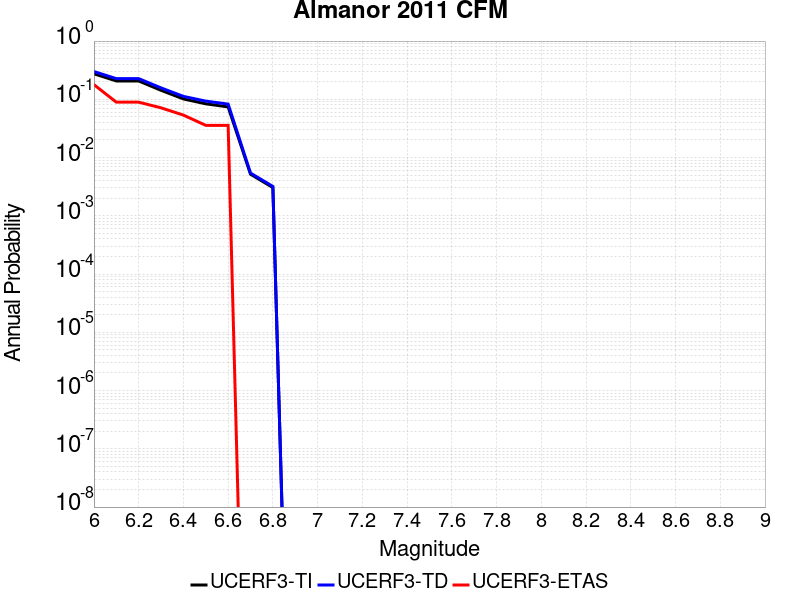

Values plotted in this chart, from the file beside it:
Magnitude, UCERF3-TI Prob, UCERF3-TD Prob, UCERF3-ETAS Prob
6.0, 0.2744, 0.2997, 0.1786
6.1, 0.2067, 0.2265, 0.08929
6.2, 0.2067, 0.2265, 0.08929
6.3, 0.1428, 0.157, 0.07143
6.4, 0.1015, 0.1123, 0.05357
6.5, 0.08369, 0.09311, 0.03571
6.6, 0.07405, 0.08275, 0.03571
6.7, 0.005179, 0.005416, 0.0
6.8, 0.003056, 0.003197, 0.0
